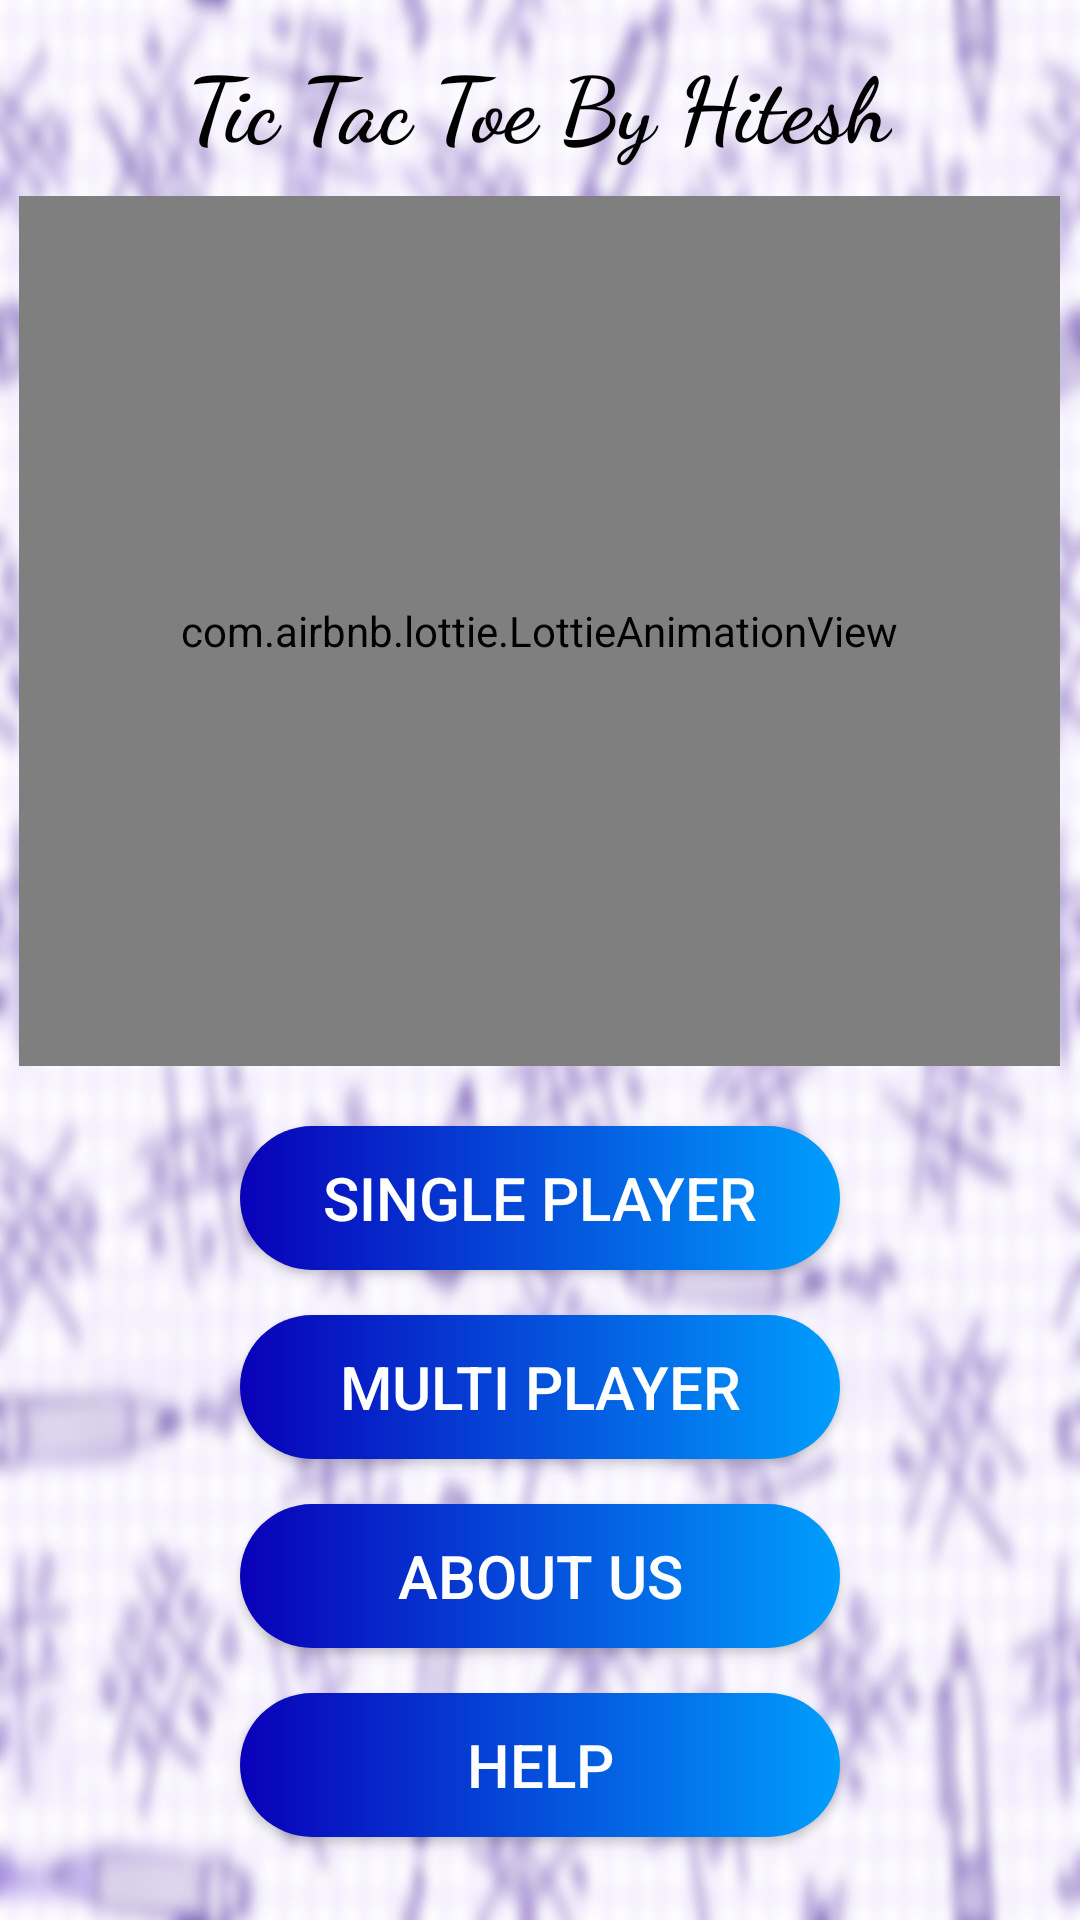

This screen was rendered from an Android layout file. Write that file and the resources it references.
<!-- AndroidManifest.xml: activity theme FullScreenTheme -->
<!-- res/layout/activity_menu.xml -->
<?xml version="1.0" encoding="utf-8"?>
<LinearLayout xmlns:android="http://schemas.android.com/apk/res/android"
    xmlns:app="http://schemas.android.com/apk/res-auto"
    xmlns:tools="http://schemas.android.com/tools"
    xmlns:fancy="http://schemas.android.com/apk/res-auto"
    android:gravity="center_horizontal|center_vertical"
    android:orientation="vertical"
    android:layout_weight="1"
    android:padding="5dp"
    android:background="@drawable/blur_bg"
    android:layout_width="match_parent"
    android:layout_height="match_parent"
    tools:context=".MenuActivity">

    <TextView
        android:layout_width="wrap_content"
        android:layout_height="wrap_content"
        android:layout_marginBottom="10dp"
        android:fontFamily="cursive"
        android:layout_marginTop="1dp"
        android:text="Tic Tac Toe By Hitesh"
        android:textColor="@color/black"
        android:textSize="30sp"
        android:textStyle="bold" />

    <com.airbnb.lottie.LottieAnimationView
        android:id="@+id/lottie"
        android:layout_width="347dp"
        android:layout_height="290dp"
        android:layout_marginBottom="20dp"
        app:lottie_autoPlay="true"
        app:lottie_rawRes="@raw/splash"
        app:lottie_repeatCount="100" />

    <Button
        android:id="@+id/single_player"
        android:layout_width="200dp"
        android:layout_height="wrap_content"
        android:text="Single Player"
        android:textSize="20sp"
        android:textColor="@color/white"
        android:background="@drawable/custom_button"
        android:elevation="20dp"
        android:onClick="startGame_SinglePlayer"
        android:layout_marginBottom="15dp"
        />

    <Button
        android:id="@+id/multi_player"
        android:layout_width="200dp"
        android:layout_height="wrap_content"
        android:text="Multi Player"
        android:textSize="20sp"
        android:textColor="@color/white"
        android:background="@drawable/custom_button"
        android:elevation="20dp"
        android:onClick="startGameOnline"
        android:layout_marginBottom="15dp"
        />

    <Button
        android:id="@+id/about"
        android:layout_width="200dp"
        android:layout_height="wrap_content"
        android:text="About Us"
        android:textSize="20sp"
        android:textColor="@color/white"
        android:background="@drawable/custom_button"
        android:elevation="20dp"
        android:onClick="AboutUs"
        android:layout_marginBottom="15dp"
        />

    <Button
        android:id="@+id/help"
        android:layout_width="200dp"
        android:layout_height="wrap_content"
        android:text="Help"
        android:textSize="20sp"
        android:textColor="@color/white"
        android:background="@drawable/custom_button"
        android:elevation="20dp"
        android:layout_marginBottom="15dp"
        />




</LinearLayout>
<!-- resources referenced by this layout -->
<resources>
  <color name="black">#FF000000</color>
  <color name="white">#FFFFFFFF</color>
  <!-- drawable blur_bg: jpg bitmap (drawable-v24, 330717 bytes) -->
  <!-- drawable custom_button (drawable) -->
  <?xml version="1.0" encoding="utf-8"?>
  <shape xmlns:android="http://schemas.android.com/apk/res/android">
      <gradient android:startColor="#0900b8" android:endColor="#009EFD" android:type="linear"/>
      <corners android:radius="50dp"/>
  </shape>
  <style name="FullScreenTheme" parent="Theme.AppCompat.Light.NoActionBar">
          <item name="windowNoTitle">true</item>
          <item name="android:windowFullscreen">true</item>
      </style>
</resources>
